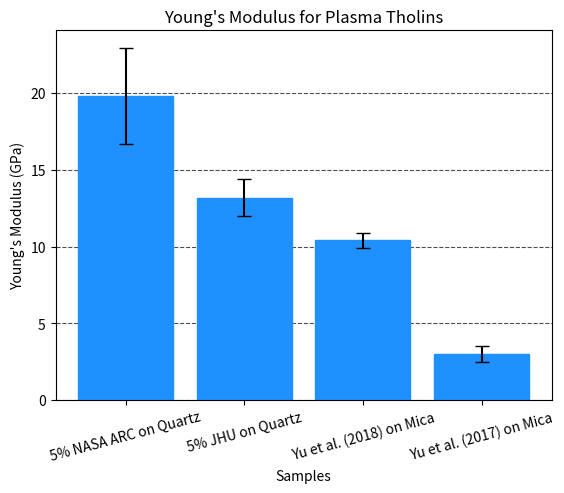

Source code (Python):
# MODULUS & LITERATURE VALUES
# THESE ARE GOING TO BE THE 11/24 5% JHU/PLASMA ON QUARTZ & 9/28 1% NASA ARC/PLASMA SAMPLES

import matplotlib.pyplot as plt
import numpy as np

# Sample data
categories = ["5% NASA ARC on Quartz", "5% JHU on Quartz", 
              "Yu et al. (2018) on Mica", "Yu et al. (2017) on Mica"]
modulus_values = [19.799, 13.179, 10.4, 3]
modulus_errors = [3.127, 1.201, 0.5, 0.5]

# Create a figure with a high DPI and black background
plt.figure(dpi=2000, facecolor="white")

# Creating the bar chart
x_pos = np.arange(len(categories))

# Set the color of the bars to blue
plt.bar(x_pos, modulus_values, yerr=modulus_errors, capsize=5, 
        color="dodgerblue", edgecolor="dodgerblue", ecolor="black", zorder=2, 
        label="Young's Modulus")

# Get the current axes and set the background color to white
ax = plt.gca()
ax.set_facecolor("white")

# Set the color of the axes spines to black
ax.spines["top"].set_color("black")
ax.spines["bottom"].set_color("black")
ax.spines["left"].set_color("black")
ax.spines["right"].set_color("black") 

plt.xticks(x_pos, categories, rotation=15)

# Set the axis labels and tick colors to black
ax.tick_params(axis="both", colors="black")
ax.set_xlabel("Samples", color="black")
ax.set_ylabel("Young's Modulus (GPa)", color="black")
ax.set_title("Young's Modulus for Plasma Tholins", color="black")

# Add grid lines for better readability
plt.grid(axis="y", linestyle="dashed", alpha=0.7, color="black")

# Display the plot
plt.show()
